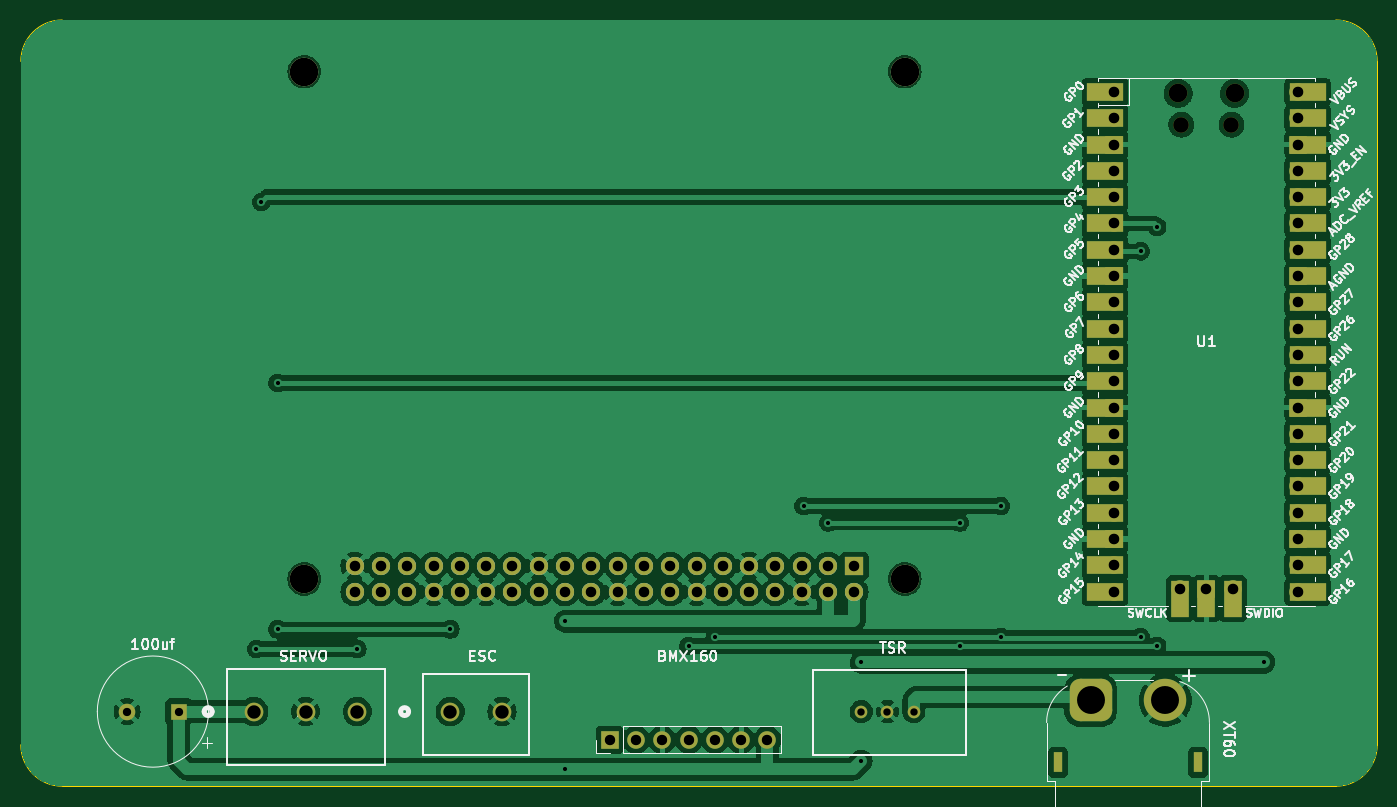
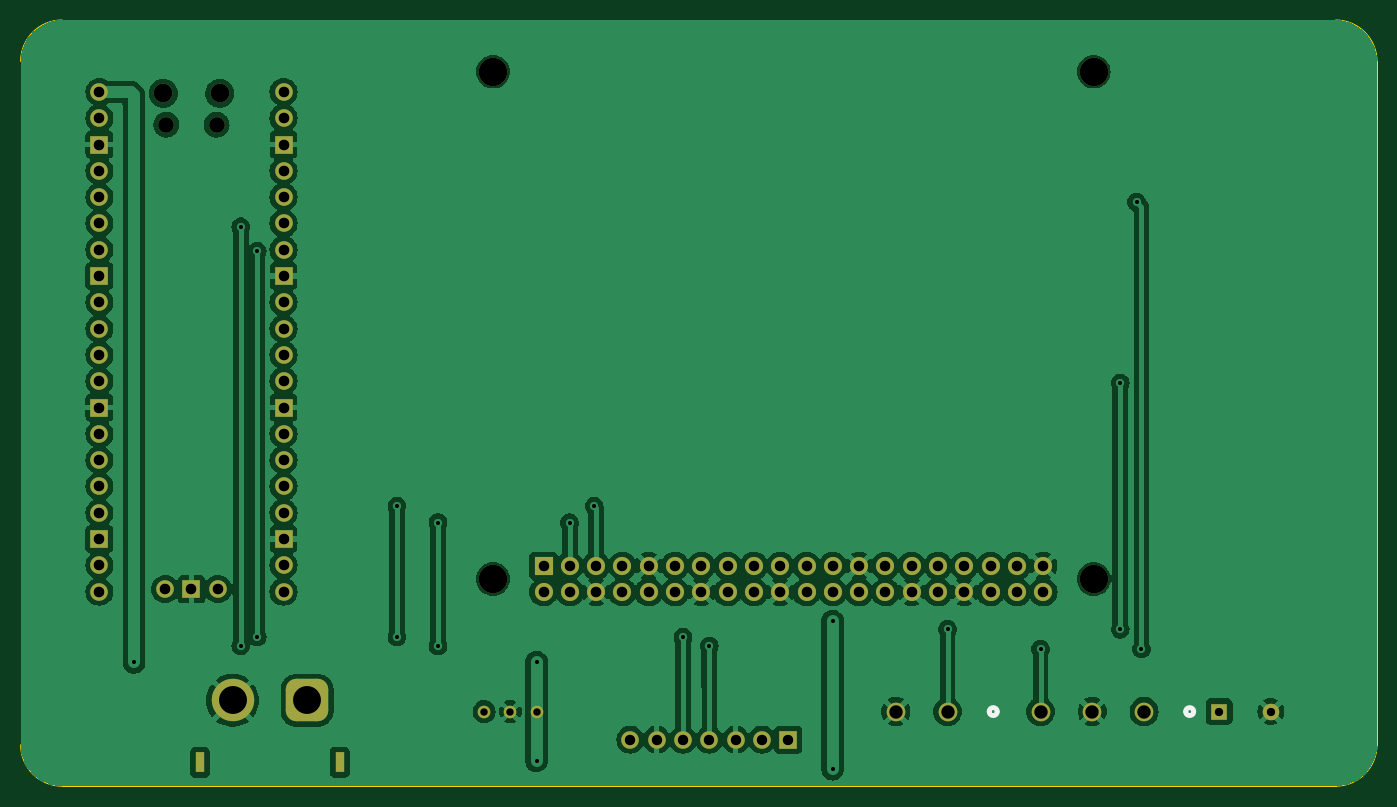
Circuit board: 11 layer files. Board 131.0 x 74.0 mm.
- bottom_copper: pcb-1-CuBottom.gbr (216660 bytes)
- top_copper: pcb-1-CuTop.gbr (208076 bytes)
- outline: pcb-1-EdgeCuts.gbr (982 bytes)
- bottom_mask: pcb-1-MaskBottom.gbr (4603 bytes)
- top_mask: pcb-1-MaskTop.gbr (6086 bytes)
- drill: pcb-1-NPTH.drl (597 bytes)
- drill: pcb-1-PTH.drl (2771 bytes)
- paste: pcb-1-PasteBottom.gbr (450 bytes)
- paste: pcb-1-PasteTop.gbr (450 bytes)
- bottom_silk: pcb-1-SilkBottom.gbr (4967 bytes)
- top_silk: pcb-1-SilkTop.gbr (117758 bytes)

=== bottom_copper: pcb-1-CuBottom.gbr (216660 bytes, source omitted) ===
=== top_copper: pcb-1-CuTop.gbr (208076 bytes, source omitted) ===
=== outline: pcb-1-EdgeCuts.gbr ===
%TF.GenerationSoftware,KiCad,Pcbnew,7.0.10*%
%TF.CreationDate,2024-01-30T18:20:02-08:00*%
%TF.ProjectId,pcb-1,7063622d-312e-46b6-9963-61645f706362,rev?*%
%TF.SameCoordinates,Original*%
%TF.FileFunction,Profile,NP*%
%FSLAX46Y46*%
G04 Gerber Fmt 4.6, Leading zero omitted, Abs format (unit mm)*
G04 Created by KiCad (PCBNEW 7.0.10) date 2024-01-30 18:20:02*
%MOMM*%
%LPD*%
G01*
G04 APERTURE LIST*
%TA.AperFunction,Profile*%
%ADD10C,0.100000*%
%TD*%
G04 APERTURE END LIST*
D10*
X203000000Y-135000000D02*
X80000000Y-135000000D01*
X80000000Y-61000000D02*
G75*
G03*
X76000000Y-65000000I0J-4000000D01*
G01*
X207000000Y-65000000D02*
X207000000Y-131000000D01*
X76000000Y-131000000D02*
X76000000Y-65000000D01*
X203000000Y-135000000D02*
G75*
G03*
X207000000Y-131000000I0J4000000D01*
G01*
X80000000Y-61000000D02*
X203000000Y-61000000D01*
X76000000Y-131000000D02*
G75*
G03*
X80000000Y-135000000I4000000J0D01*
G01*
X207000000Y-65000000D02*
G75*
G03*
X203000000Y-61000000I-4000000J0D01*
G01*
M02*

=== bottom_mask: pcb-1-MaskBottom.gbr ===
%TF.GenerationSoftware,KiCad,Pcbnew,7.0.10*%
%TF.CreationDate,2024-01-30T18:20:02-08:00*%
%TF.ProjectId,pcb-1,7063622d-312e-46b6-9963-61645f706362,rev?*%
%TF.SameCoordinates,Original*%
%TF.FileFunction,Soldermask,Bot*%
%TF.FilePolarity,Negative*%
%FSLAX46Y46*%
G04 Gerber Fmt 4.6, Leading zero omitted, Abs format (unit mm)*
G04 Created by KiCad (PCBNEW 7.0.10) date 2024-01-30 18:20:02*
%MOMM*%
%LPD*%
G01*
G04 APERTURE LIST*
G04 Aperture macros list*
%AMRoundRect*
0 Rectangle with rounded corners*
0 $1 Rounding radius*
0 $2 $3 $4 $5 $6 $7 $8 $9 X,Y pos of 4 corners*
0 Add a 4 corners polygon primitive as box body*
4,1,4,$2,$3,$4,$5,$6,$7,$8,$9,$2,$3,0*
0 Add four circle primitives for the rounded corners*
1,1,$1+$1,$2,$3*
1,1,$1+$1,$4,$5*
1,1,$1+$1,$6,$7*
1,1,$1+$1,$8,$9*
0 Add four rect primitives between the rounded corners*
20,1,$1+$1,$2,$3,$4,$5,0*
20,1,$1+$1,$4,$5,$6,$7,0*
20,1,$1+$1,$6,$7,$8,$9,0*
20,1,$1+$1,$8,$9,$2,$3,0*%
G04 Aperture macros list end*
%ADD10R,1.600000X1.600000*%
%ADD11C,1.600000*%
%ADD12C,2.750000*%
%ADD13R,1.750000X1.750000*%
%ADD14C,1.750000*%
%ADD15R,1.700000X1.700000*%
%ADD16O,1.700000X1.700000*%
%ADD17O,1.800000X1.800000*%
%ADD18O,1.500000X1.500000*%
%ADD19C,1.803400*%
%ADD20C,1.219200*%
%ADD21R,0.900000X2.000000*%
%ADD22RoundRect,1.025000X1.025000X1.025000X-1.025000X1.025000X-1.025000X-1.025000X1.025000X-1.025000X0*%
%ADD23C,4.100000*%
G04 APERTURE END LIST*
D10*
%TO.C,C1*%
X91258934Y-127793750D03*
D11*
X86258934Y-127793750D03*
%TD*%
D12*
%TO.C,J1*%
X161370000Y-114980000D03*
X161370000Y-65980000D03*
X103370000Y-114980000D03*
X103370000Y-65980000D03*
D13*
X156500000Y-113710000D03*
D14*
X156500000Y-116250000D03*
X153960000Y-113710000D03*
X153960000Y-116250000D03*
X151420000Y-113710000D03*
X151420000Y-116250000D03*
X148880000Y-113710000D03*
X148880000Y-116250000D03*
X146340000Y-113710000D03*
X146340000Y-116250000D03*
X143800000Y-113710000D03*
X143800000Y-116250000D03*
X141260000Y-113710000D03*
X141260000Y-116250000D03*
X138720000Y-113710000D03*
X138720000Y-116250000D03*
X136180000Y-113710000D03*
X136180000Y-116250000D03*
X133640000Y-113710000D03*
X133640000Y-116250000D03*
X131100000Y-113710000D03*
X131100000Y-116250000D03*
X128560000Y-113710000D03*
X128560000Y-116250000D03*
X126020000Y-113710000D03*
X126020000Y-116250000D03*
X123480000Y-113710000D03*
X123480000Y-116250000D03*
X120940000Y-113710000D03*
X120940000Y-116250000D03*
X118400000Y-113710000D03*
X118400000Y-116250000D03*
X115860000Y-113710000D03*
X115860000Y-116250000D03*
X113320000Y-113710000D03*
X113320000Y-116250000D03*
X110780000Y-113710000D03*
X110780000Y-116250000D03*
X108240000Y-113710000D03*
X108240000Y-116250000D03*
%TD*%
D15*
%TO.C,J3*%
X132868750Y-130500000D03*
D16*
X135408750Y-130500000D03*
X137948750Y-130500000D03*
X140488750Y-130500000D03*
X143028750Y-130500000D03*
X145568750Y-130500000D03*
X148108750Y-130500000D03*
%TD*%
D17*
%TO.C,U1*%
X187775000Y-68075000D03*
D18*
X188075000Y-71105000D03*
X192925000Y-71105000D03*
D17*
X193225000Y-68075000D03*
D16*
X181610000Y-67945000D03*
X181610000Y-70485000D03*
D15*
X181610000Y-73025000D03*
D16*
X181610000Y-75565000D03*
X181610000Y-78105000D03*
X181610000Y-80645000D03*
X181610000Y-83185000D03*
D15*
X181610000Y-85725000D03*
D16*
X181610000Y-88265000D03*
X181610000Y-90805000D03*
X181610000Y-93345000D03*
X181610000Y-95885000D03*
D15*
X181610000Y-98425000D03*
D16*
X181610000Y-100965000D03*
X181610000Y-103505000D03*
X181610000Y-106045000D03*
X181610000Y-108585000D03*
D15*
X181610000Y-111125000D03*
D16*
X181610000Y-113665000D03*
X181610000Y-116205000D03*
X199390000Y-116205000D03*
X199390000Y-113665000D03*
D15*
X199390000Y-111125000D03*
D16*
X199390000Y-108585000D03*
X199390000Y-106045000D03*
X199390000Y-103505000D03*
X199390000Y-100965000D03*
D15*
X199390000Y-98425000D03*
D16*
X199390000Y-95885000D03*
X199390000Y-93345000D03*
X199390000Y-90805000D03*
X199390000Y-88265000D03*
D15*
X199390000Y-85725000D03*
D16*
X199390000Y-83185000D03*
X199390000Y-80645000D03*
X199390000Y-78105000D03*
X199390000Y-75565000D03*
D15*
X199390000Y-73025000D03*
D16*
X199390000Y-70485000D03*
X199390000Y-67945000D03*
X187960000Y-115975000D03*
D15*
X190500000Y-115975000D03*
D16*
X193040000Y-115975000D03*
%TD*%
D19*
%TO.C,J2*%
X98498650Y-127793750D03*
X103498650Y-127793750D03*
X108498650Y-127793750D03*
%TD*%
D20*
%TO.C,U2*%
X162242500Y-127793750D03*
X159702500Y-127793750D03*
X157162500Y-127793750D03*
%TD*%
D21*
%TO.C,J5*%
X189681250Y-132700000D03*
X176181250Y-132700000D03*
D22*
X179331250Y-126700000D03*
D23*
X186531250Y-126700000D03*
%TD*%
D19*
%TO.C,J4*%
X117475000Y-127793750D03*
X122475000Y-127793750D03*
%TD*%
M02*

=== top_mask: pcb-1-MaskTop.gbr ===
%TF.GenerationSoftware,KiCad,Pcbnew,7.0.10*%
%TF.CreationDate,2024-01-30T18:20:02-08:00*%
%TF.ProjectId,pcb-1,7063622d-312e-46b6-9963-61645f706362,rev?*%
%TF.SameCoordinates,Original*%
%TF.FileFunction,Soldermask,Top*%
%TF.FilePolarity,Negative*%
%FSLAX46Y46*%
G04 Gerber Fmt 4.6, Leading zero omitted, Abs format (unit mm)*
G04 Created by KiCad (PCBNEW 7.0.10) date 2024-01-30 18:20:02*
%MOMM*%
%LPD*%
G01*
G04 APERTURE LIST*
G04 Aperture macros list*
%AMRoundRect*
0 Rectangle with rounded corners*
0 $1 Rounding radius*
0 $2 $3 $4 $5 $6 $7 $8 $9 X,Y pos of 4 corners*
0 Add a 4 corners polygon primitive as box body*
4,1,4,$2,$3,$4,$5,$6,$7,$8,$9,$2,$3,0*
0 Add four circle primitives for the rounded corners*
1,1,$1+$1,$2,$3*
1,1,$1+$1,$4,$5*
1,1,$1+$1,$6,$7*
1,1,$1+$1,$8,$9*
0 Add four rect primitives between the rounded corners*
20,1,$1+$1,$2,$3,$4,$5,0*
20,1,$1+$1,$4,$5,$6,$7,0*
20,1,$1+$1,$6,$7,$8,$9,0*
20,1,$1+$1,$8,$9,$2,$3,0*%
G04 Aperture macros list end*
%ADD10R,1.600000X1.600000*%
%ADD11C,1.600000*%
%ADD12C,2.750000*%
%ADD13R,1.750000X1.750000*%
%ADD14C,1.750000*%
%ADD15R,1.700000X1.700000*%
%ADD16O,1.700000X1.700000*%
%ADD17O,1.800000X1.800000*%
%ADD18O,1.500000X1.500000*%
%ADD19R,3.500000X1.700000*%
%ADD20R,1.700000X3.500000*%
%ADD21C,1.803400*%
%ADD22C,1.219200*%
%ADD23R,0.900000X2.000000*%
%ADD24RoundRect,1.025000X1.025000X1.025000X-1.025000X1.025000X-1.025000X-1.025000X1.025000X-1.025000X0*%
%ADD25C,4.100000*%
G04 APERTURE END LIST*
D10*
%TO.C,C1*%
X91258934Y-127793750D03*
D11*
X86258934Y-127793750D03*
%TD*%
D12*
%TO.C,J1*%
X161370000Y-114980000D03*
X161370000Y-65980000D03*
X103370000Y-114980000D03*
X103370000Y-65980000D03*
D13*
X156500000Y-113710000D03*
D14*
X156500000Y-116250000D03*
X153960000Y-113710000D03*
X153960000Y-116250000D03*
X151420000Y-113710000D03*
X151420000Y-116250000D03*
X148880000Y-113710000D03*
X148880000Y-116250000D03*
X146340000Y-113710000D03*
X146340000Y-116250000D03*
X143800000Y-113710000D03*
X143800000Y-116250000D03*
X141260000Y-113710000D03*
X141260000Y-116250000D03*
X138720000Y-113710000D03*
X138720000Y-116250000D03*
X136180000Y-113710000D03*
X136180000Y-116250000D03*
X133640000Y-113710000D03*
X133640000Y-116250000D03*
X131100000Y-113710000D03*
X131100000Y-116250000D03*
X128560000Y-113710000D03*
X128560000Y-116250000D03*
X126020000Y-113710000D03*
X126020000Y-116250000D03*
X123480000Y-113710000D03*
X123480000Y-116250000D03*
X120940000Y-113710000D03*
X120940000Y-116250000D03*
X118400000Y-113710000D03*
X118400000Y-116250000D03*
X115860000Y-113710000D03*
X115860000Y-116250000D03*
X113320000Y-113710000D03*
X113320000Y-116250000D03*
X110780000Y-113710000D03*
X110780000Y-116250000D03*
X108240000Y-113710000D03*
X108240000Y-116250000D03*
%TD*%
D15*
%TO.C,J3*%
X132868750Y-130500000D03*
D16*
X135408750Y-130500000D03*
X137948750Y-130500000D03*
X140488750Y-130500000D03*
X143028750Y-130500000D03*
X145568750Y-130500000D03*
X148108750Y-130500000D03*
%TD*%
D17*
%TO.C,U1*%
X187775000Y-68075000D03*
D18*
X188075000Y-71105000D03*
X192925000Y-71105000D03*
D17*
X193225000Y-68075000D03*
D16*
X181610000Y-67945000D03*
D19*
X180710000Y-67945000D03*
D16*
X181610000Y-70485000D03*
D19*
X180710000Y-70485000D03*
D15*
X181610000Y-73025000D03*
D19*
X180710000Y-73025000D03*
D16*
X181610000Y-75565000D03*
D19*
X180710000Y-75565000D03*
D16*
X181610000Y-78105000D03*
D19*
X180710000Y-78105000D03*
D16*
X181610000Y-80645000D03*
D19*
X180710000Y-80645000D03*
D16*
X181610000Y-83185000D03*
D19*
X180710000Y-83185000D03*
D15*
X181610000Y-85725000D03*
D19*
X180710000Y-85725000D03*
D16*
X181610000Y-88265000D03*
D19*
X180710000Y-88265000D03*
D16*
X181610000Y-90805000D03*
D19*
X180710000Y-90805000D03*
D16*
X181610000Y-93345000D03*
D19*
X180710000Y-93345000D03*
D16*
X181610000Y-95885000D03*
D19*
X180710000Y-95885000D03*
D15*
X181610000Y-98425000D03*
D19*
X180710000Y-98425000D03*
D16*
X181610000Y-100965000D03*
D19*
X180710000Y-100965000D03*
D16*
X181610000Y-103505000D03*
D19*
X180710000Y-103505000D03*
D16*
X181610000Y-106045000D03*
D19*
X180710000Y-106045000D03*
D16*
X181610000Y-108585000D03*
D19*
X180710000Y-108585000D03*
D15*
X181610000Y-111125000D03*
D19*
X180710000Y-111125000D03*
D16*
X181610000Y-113665000D03*
D19*
X180710000Y-113665000D03*
D16*
X181610000Y-116205000D03*
D19*
X180710000Y-116205000D03*
D16*
X199390000Y-116205000D03*
D19*
X200290000Y-116205000D03*
D16*
X199390000Y-113665000D03*
D19*
X200290000Y-113665000D03*
D15*
X199390000Y-111125000D03*
D19*
X200290000Y-111125000D03*
D16*
X199390000Y-108585000D03*
D19*
X200290000Y-108585000D03*
D16*
X199390000Y-106045000D03*
D19*
X200290000Y-106045000D03*
D16*
X199390000Y-103505000D03*
D19*
X200290000Y-103505000D03*
D16*
X199390000Y-100965000D03*
D19*
X200290000Y-100965000D03*
D15*
X199390000Y-98425000D03*
D19*
X200290000Y-98425000D03*
D16*
X199390000Y-95885000D03*
D19*
X200290000Y-95885000D03*
D16*
X199390000Y-93345000D03*
D19*
X200290000Y-93345000D03*
D16*
X199390000Y-90805000D03*
D19*
X200290000Y-90805000D03*
D16*
X199390000Y-88265000D03*
D19*
X200290000Y-88265000D03*
D15*
X199390000Y-85725000D03*
D19*
X200290000Y-85725000D03*
D16*
X199390000Y-83185000D03*
D19*
X200290000Y-83185000D03*
D16*
X199390000Y-80645000D03*
D19*
X200290000Y-80645000D03*
D16*
X199390000Y-78105000D03*
D19*
X200290000Y-78105000D03*
D16*
X199390000Y-75565000D03*
D19*
X200290000Y-75565000D03*
D15*
X199390000Y-73025000D03*
D19*
X200290000Y-73025000D03*
D16*
X199390000Y-70485000D03*
D19*
X200290000Y-70485000D03*
D16*
X199390000Y-67945000D03*
D19*
X200290000Y-67945000D03*
D16*
X187960000Y-115975000D03*
D20*
X187960000Y-116875000D03*
D15*
X190500000Y-115975000D03*
D20*
X190500000Y-116875000D03*
D16*
X193040000Y-115975000D03*
D20*
X193040000Y-116875000D03*
%TD*%
D21*
%TO.C,J2*%
X98498650Y-127793750D03*
X103498650Y-127793750D03*
X108498650Y-127793750D03*
%TD*%
D22*
%TO.C,U2*%
X162242500Y-127793750D03*
X159702500Y-127793750D03*
X157162500Y-127793750D03*
%TD*%
D23*
%TO.C,J5*%
X189681250Y-132700000D03*
X176181250Y-132700000D03*
D24*
X179331250Y-126700000D03*
D25*
X186531250Y-126700000D03*
%TD*%
D21*
%TO.C,J4*%
X117475000Y-127793750D03*
X122475000Y-127793750D03*
%TD*%
M02*

=== drill: pcb-1-NPTH.drl ===
M48
; DRILL file {KiCad 7.0.10} date Tue 30 Jan 2024 06:20:02 PM PST
; FORMAT={-:-/ absolute / inch / decimal}
; #@! TF.CreationDate,2024-01-30T18:20:02-08:00
; #@! TF.GenerationSoftware,Kicad,Pcbnew,7.0.10
; #@! TF.FileFunction,NonPlated,1,2,NPTH
FMAT,2
INCH
; #@! TA.AperFunction,NonPlated,NPTH,ComponentDrill
T1C0.0591
; #@! TA.AperFunction,NonPlated,NPTH,ComponentDrill
T2C0.0709
; #@! TA.AperFunction,NonPlated,NPTH,ComponentDrill
T3C0.1083
%
G90
G05
T1
X7.4045Y-2.7994
X7.5955Y-2.7994
T2
X7.3927Y-2.6801
X7.6073Y-2.6801
T3
X4.0697Y-2.5976
X4.0697Y-4.5268
X6.3531Y-2.5976
X6.3531Y-4.5268
M30

=== drill: pcb-1-PTH.drl ===
M48
; DRILL file {KiCad 7.0.10} date Tue 30 Jan 2024 06:20:02 PM PST
; FORMAT={-:-/ absolute / inch / decimal}
; #@! TF.CreationDate,2024-01-30T18:20:02-08:00
; #@! TF.GenerationSoftware,Kicad,Pcbnew,7.0.10
; #@! TF.FileFunction,Plated,1,2,PTH
FMAT,2
INCH
; #@! TA.AperFunction,Plated,PTH,ViaDrill
T1C0.0157
; #@! TA.AperFunction,Plated,PTH,ComponentDrill
T2C0.0236
; #@! TA.AperFunction,Plated,PTH,ComponentDrill
T3C0.0280
; #@! TA.AperFunction,Plated,PTH,ComponentDrill
T4C0.0315
; #@! TA.AperFunction,Plated,PTH,ComponentDrill
T5C0.0394
; #@! TA.AperFunction,Plated,PTH,ComponentDrill
T6C0.0400
; #@! TA.AperFunction,Plated,PTH,ComponentDrill
T7C0.0402
; #@! TA.AperFunction,Plated,PTH,ComponentDrill
T8C0.0510
; #@! TA.AperFunction,Plated,PTH,ComponentDrill
T9C0.1063
%
G90
G05
T1
X3.8878Y-4.7933
X3.9062Y-3.0938
X3.9688Y-3.7812
X3.9688Y-4.7188
X4.2716Y-4.7933
X4.625Y-4.7188
X5.0625Y-4.6875
X5.0625Y-5.25
X5.5312Y-4.7812
X5.6311Y-4.7478
X5.9688Y-4.25
X6.0625Y-4.3125
X6.1875Y-4.8438
X6.1875Y-5.2188
X6.5625Y-4.3125
X6.5625Y-4.7812
X6.7188Y-4.25
X6.7188Y-4.7478
X7.25Y-3.2812
X7.25Y-4.7478
X7.3125Y-3.1875
X7.3125Y-4.7812
X7.7188Y-4.8438
T3
X6.1875Y-5.0312
X6.2875Y-5.0312
X6.3875Y-5.0312
T4
X3.396Y-5.0312
X3.5929Y-5.0312
T5
X5.2311Y-5.1378
X5.3311Y-5.1378
X5.4311Y-5.1378
X5.5311Y-5.1378
X5.6311Y-5.1378
X5.7311Y-5.1378
X5.8311Y-5.1378
T6
X4.2614Y-4.4768
X4.2614Y-4.5768
X4.3614Y-4.4768
X4.3614Y-4.5768
X4.4614Y-4.4768
X4.4614Y-4.5768
X4.5614Y-4.4768
X4.5614Y-4.5768
X4.6614Y-4.4768
X4.6614Y-4.5768
X4.7614Y-4.4768
X4.7614Y-4.5768
X4.8614Y-4.4768
X4.8614Y-4.5768
X4.9614Y-4.4768
X4.9614Y-4.5768
X5.0614Y-4.4768
X5.0614Y-4.5768
X5.1614Y-4.4768
X5.1614Y-4.5768
X5.2614Y-4.4768
X5.2614Y-4.5768
X5.3614Y-4.4768
X5.3614Y-4.5768
X5.4614Y-4.4768
X5.4614Y-4.5768
X5.5614Y-4.4768
X5.5614Y-4.5768
X5.6614Y-4.4768
X5.6614Y-4.5768
X5.7614Y-4.4768
X5.7614Y-4.5768
X5.8614Y-4.4768
X5.8614Y-4.5768
X5.9614Y-4.4768
X5.9614Y-4.5768
X6.0614Y-4.4768
X6.0614Y-4.5768
X6.1614Y-4.4768
X6.1614Y-4.5768
T7
X7.15Y-2.675
X7.15Y-2.775
X7.15Y-2.875
X7.15Y-2.975
X7.15Y-3.075
X7.15Y-3.175
X7.15Y-3.275
X7.15Y-3.375
X7.15Y-3.475
X7.15Y-3.575
X7.15Y-3.675
X7.15Y-3.775
X7.15Y-3.875
X7.15Y-3.975
X7.15Y-4.075
X7.15Y-4.175
X7.15Y-4.275
X7.15Y-4.375
X7.15Y-4.475
X7.15Y-4.575
X7.4Y-4.5659
X7.5Y-4.5659
X7.6Y-4.5659
X7.85Y-2.675
X7.85Y-2.775
X7.85Y-2.875
X7.85Y-2.975
X7.85Y-3.075
X7.85Y-3.175
X7.85Y-3.275
X7.85Y-3.375
X7.85Y-3.475
X7.85Y-3.575
X7.85Y-3.675
X7.85Y-3.775
X7.85Y-3.875
X7.85Y-3.975
X7.85Y-4.075
X7.85Y-4.175
X7.85Y-4.275
X7.85Y-4.375
X7.85Y-4.475
X7.85Y-4.575
T8
X3.8779Y-5.0312
X4.0747Y-5.0312
X4.2716Y-5.0312
X4.625Y-5.0312
X4.8219Y-5.0312
T9
X7.0603Y-4.9882
X7.3438Y-4.9882
T2
G00X6.9363Y-5.2461
M15
G01X6.9363Y-5.2028
M16
G05
G00X7.4678Y-5.2461
M15
G01X7.4678Y-5.2028
M16
G05
M30

=== paste: pcb-1-PasteBottom.gbr ===
%TF.GenerationSoftware,KiCad,Pcbnew,7.0.10*%
%TF.CreationDate,2024-01-30T18:20:02-08:00*%
%TF.ProjectId,pcb-1,7063622d-312e-46b6-9963-61645f706362,rev?*%
%TF.SameCoordinates,Original*%
%TF.FileFunction,Paste,Bot*%
%TF.FilePolarity,Positive*%
%FSLAX46Y46*%
G04 Gerber Fmt 4.6, Leading zero omitted, Abs format (unit mm)*
G04 Created by KiCad (PCBNEW 7.0.10) date 2024-01-30 18:20:02*
%MOMM*%
%LPD*%
G01*
G04 APERTURE LIST*
G04 APERTURE END LIST*
M02*

=== paste: pcb-1-PasteTop.gbr ===
%TF.GenerationSoftware,KiCad,Pcbnew,7.0.10*%
%TF.CreationDate,2024-01-30T18:20:02-08:00*%
%TF.ProjectId,pcb-1,7063622d-312e-46b6-9963-61645f706362,rev?*%
%TF.SameCoordinates,Original*%
%TF.FileFunction,Paste,Top*%
%TF.FilePolarity,Positive*%
%FSLAX46Y46*%
G04 Gerber Fmt 4.6, Leading zero omitted, Abs format (unit mm)*
G04 Created by KiCad (PCBNEW 7.0.10) date 2024-01-30 18:20:02*
%MOMM*%
%LPD*%
G01*
G04 APERTURE LIST*
G04 APERTURE END LIST*
M02*

=== bottom_silk: pcb-1-SilkBottom.gbr ===
%TF.GenerationSoftware,KiCad,Pcbnew,7.0.10*%
%TF.CreationDate,2024-01-30T18:20:02-08:00*%
%TF.ProjectId,pcb-1,7063622d-312e-46b6-9963-61645f706362,rev?*%
%TF.SameCoordinates,Original*%
%TF.FileFunction,Legend,Bot*%
%TF.FilePolarity,Positive*%
%FSLAX46Y46*%
G04 Gerber Fmt 4.6, Leading zero omitted, Abs format (unit mm)*
G04 Created by KiCad (PCBNEW 7.0.10) date 2024-01-30 18:20:02*
%MOMM*%
%LPD*%
G01*
G04 APERTURE LIST*
G04 Aperture macros list*
%AMRoundRect*
0 Rectangle with rounded corners*
0 $1 Rounding radius*
0 $2 $3 $4 $5 $6 $7 $8 $9 X,Y pos of 4 corners*
0 Add a 4 corners polygon primitive as box body*
4,1,4,$2,$3,$4,$5,$6,$7,$8,$9,$2,$3,0*
0 Add four circle primitives for the rounded corners*
1,1,$1+$1,$2,$3*
1,1,$1+$1,$4,$5*
1,1,$1+$1,$6,$7*
1,1,$1+$1,$8,$9*
0 Add four rect primitives between the rounded corners*
20,1,$1+$1,$2,$3,$4,$5,0*
20,1,$1+$1,$4,$5,$6,$7,0*
20,1,$1+$1,$6,$7,$8,$9,0*
20,1,$1+$1,$8,$9,$2,$3,0*%
G04 Aperture macros list end*
%ADD10C,0.508000*%
%ADD11R,1.600000X1.600000*%
%ADD12C,1.600000*%
%ADD13C,2.750000*%
%ADD14R,1.750000X1.750000*%
%ADD15C,1.750000*%
%ADD16R,1.700000X1.700000*%
%ADD17O,1.700000X1.700000*%
%ADD18O,1.800000X1.800000*%
%ADD19O,1.500000X1.500000*%
%ADD20C,1.803400*%
%ADD21C,1.219200*%
%ADD22R,0.900000X2.000000*%
%ADD23RoundRect,1.025000X1.025000X1.025000X-1.025000X1.025000X-1.025000X-1.025000X1.025000X-1.025000X0*%
%ADD24C,4.100000*%
G04 APERTURE END LIST*
D10*
%TO.C,J2*%
X94474650Y-127793750D02*
G75*
G03*
X93712650Y-127793750I-381000J0D01*
G01*
X93712650Y-127793750D02*
G75*
G03*
X94474650Y-127793750I381000J0D01*
G01*
%TO.C,J4*%
X113447200Y-127793750D02*
G75*
G03*
X112685200Y-127793750I-381000J0D01*
G01*
X112685200Y-127793750D02*
G75*
G03*
X113447200Y-127793750I381000J0D01*
G01*
%TD*%
%LPC*%
D11*
%TO.C,C1*%
X91258934Y-127793750D03*
D12*
X86258934Y-127793750D03*
%TD*%
D13*
%TO.C,J1*%
X161370000Y-114980000D03*
X161370000Y-65980000D03*
X103370000Y-114980000D03*
X103370000Y-65980000D03*
D14*
X156500000Y-113710000D03*
D15*
X156500000Y-116250000D03*
X153960000Y-113710000D03*
X153960000Y-116250000D03*
X151420000Y-113710000D03*
X151420000Y-116250000D03*
X148880000Y-113710000D03*
X148880000Y-116250000D03*
X146340000Y-113710000D03*
X146340000Y-116250000D03*
X143800000Y-113710000D03*
X143800000Y-116250000D03*
X141260000Y-113710000D03*
X141260000Y-116250000D03*
X138720000Y-113710000D03*
X138720000Y-116250000D03*
X136180000Y-113710000D03*
X136180000Y-116250000D03*
X133640000Y-113710000D03*
X133640000Y-116250000D03*
X131100000Y-113710000D03*
X131100000Y-116250000D03*
X128560000Y-113710000D03*
X128560000Y-116250000D03*
X126020000Y-113710000D03*
X126020000Y-116250000D03*
X123480000Y-113710000D03*
X123480000Y-116250000D03*
X120940000Y-113710000D03*
X120940000Y-116250000D03*
X118400000Y-113710000D03*
X118400000Y-116250000D03*
X115860000Y-113710000D03*
X115860000Y-116250000D03*
X113320000Y-113710000D03*
X113320000Y-116250000D03*
X110780000Y-113710000D03*
X110780000Y-116250000D03*
X108240000Y-113710000D03*
X108240000Y-116250000D03*
%TD*%
D16*
%TO.C,J3*%
X132868750Y-130500000D03*
D17*
X135408750Y-130500000D03*
X137948750Y-130500000D03*
X140488750Y-130500000D03*
X143028750Y-130500000D03*
X145568750Y-130500000D03*
X148108750Y-130500000D03*
%TD*%
D18*
%TO.C,U1*%
X187775000Y-68075000D03*
D19*
X188075000Y-71105000D03*
X192925000Y-71105000D03*
D18*
X193225000Y-68075000D03*
D17*
X181610000Y-67945000D03*
X181610000Y-70485000D03*
D16*
X181610000Y-73025000D03*
D17*
X181610000Y-75565000D03*
X181610000Y-78105000D03*
X181610000Y-80645000D03*
X181610000Y-83185000D03*
D16*
X181610000Y-85725000D03*
D17*
X181610000Y-88265000D03*
X181610000Y-90805000D03*
X181610000Y-93345000D03*
X181610000Y-95885000D03*
D16*
X181610000Y-98425000D03*
D17*
X181610000Y-100965000D03*
X181610000Y-103505000D03*
X181610000Y-106045000D03*
X181610000Y-108585000D03*
D16*
X181610000Y-111125000D03*
D17*
X181610000Y-113665000D03*
X181610000Y-116205000D03*
X199390000Y-116205000D03*
X199390000Y-113665000D03*
D16*
X199390000Y-111125000D03*
D17*
X199390000Y-108585000D03*
X199390000Y-106045000D03*
X199390000Y-103505000D03*
X199390000Y-100965000D03*
D16*
X199390000Y-98425000D03*
D17*
X199390000Y-95885000D03*
X199390000Y-93345000D03*
X199390000Y-90805000D03*
X199390000Y-88265000D03*
D16*
X199390000Y-85725000D03*
D17*
X199390000Y-83185000D03*
X199390000Y-80645000D03*
X199390000Y-78105000D03*
X199390000Y-75565000D03*
D16*
X199390000Y-73025000D03*
D17*
X199390000Y-70485000D03*
X199390000Y-67945000D03*
X187960000Y-115975000D03*
D16*
X190500000Y-115975000D03*
D17*
X193040000Y-115975000D03*
%TD*%
D20*
%TO.C,J2*%
X98498650Y-127793750D03*
X103498650Y-127793750D03*
X108498650Y-127793750D03*
%TD*%
D21*
%TO.C,U2*%
X162242500Y-127793750D03*
X159702500Y-127793750D03*
X157162500Y-127793750D03*
%TD*%
D22*
%TO.C,J5*%
X189681250Y-132700000D03*
X176181250Y-132700000D03*
D23*
X179331250Y-126700000D03*
D24*
X186531250Y-126700000D03*
%TD*%
D20*
%TO.C,J4*%
X117475000Y-127793750D03*
X122475000Y-127793750D03*
%TD*%
%LPD*%
M02*

=== top_silk: pcb-1-SilkTop.gbr (117758 bytes, source omitted) ===
